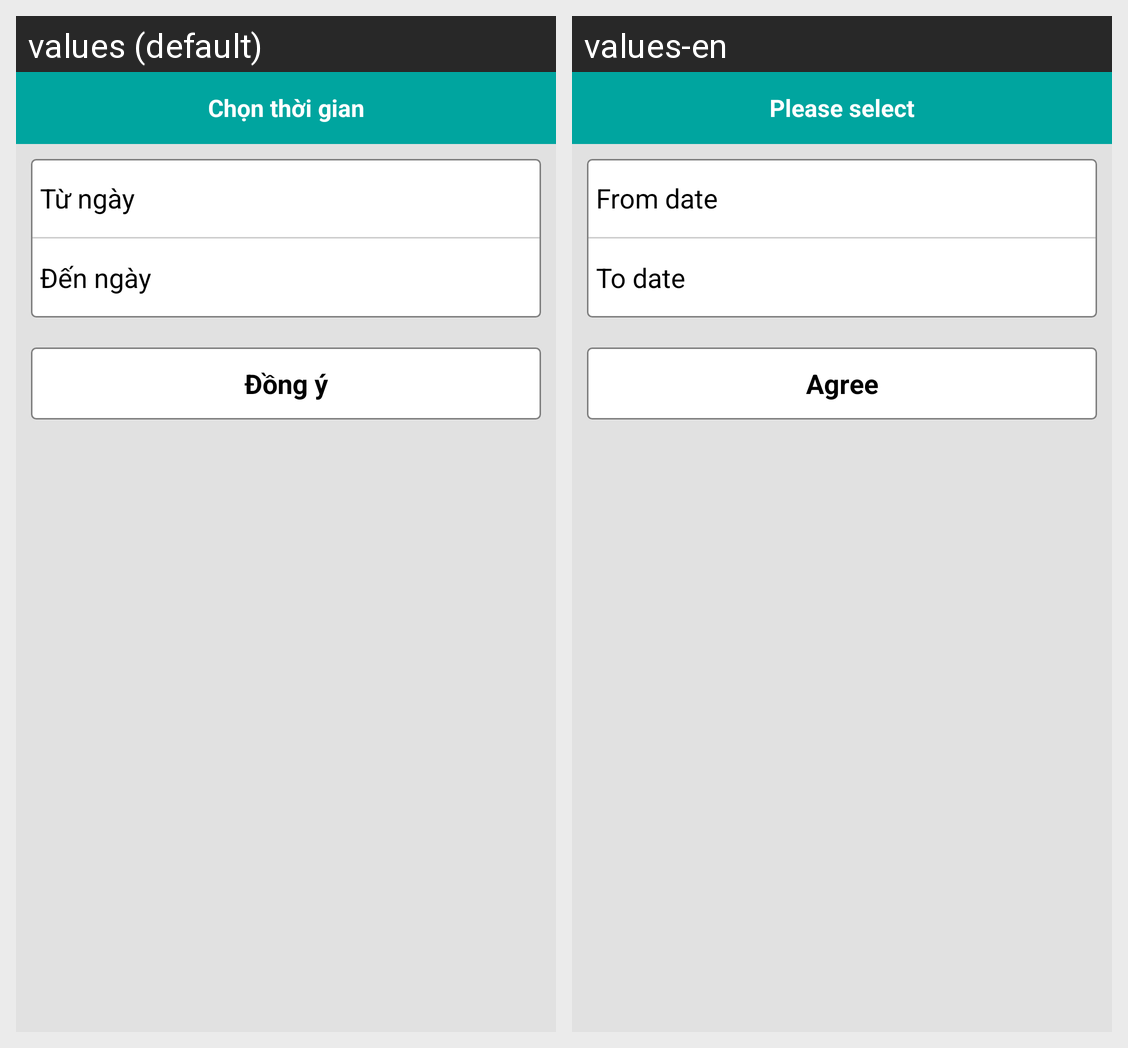

Locale-by-locale string values for the Android screen shown in this grid:
Android screen res/layout/report_pick_time_dialog.xml rendered under 2 locales, left to right: values (default), values-en. Device: Nexus 5 (rendered at 1080×1920; each locale shown at half size, 540×960, under a caption strip naming it); theme Theme.AppCompat.Light.NoActionBar.
Strings drawn on this screen, with the default value and each locale's value (text and hints the layout hard-codes, and strings that could not be matched under every locale, appear in the picture but are not listed):

pickTime
  values: Chọn thời gian
  values-en: Please select

fromDate
  values: Từ ngày
  values-en: From date

toDate
  values: Đến ngày
  values-en: To date

ok
  values: Đồng ý
  values-en: Agree
